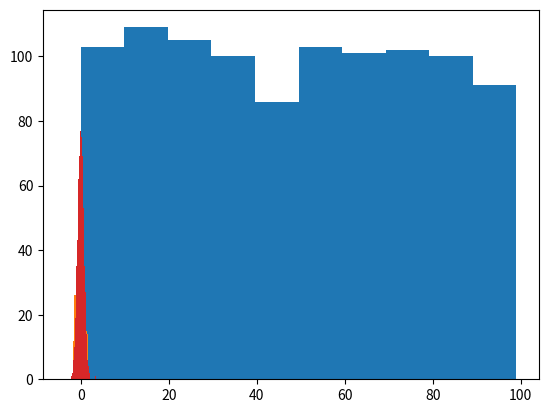

Reproduce this figure in Python.
#!/usr/bin/env python3
# -*- coding: utf-8 -*-
"""
Created on 5/13/21

[redacted]
"""
import numpy as np
from scipy.special import erfinv
import matplotlib.pyplot as plt


def scale_minmax(x):
    '''归一化'''
    return (x - x.min()) / (x.max() - x.min())


def scale_norm(x):
    '''标准化'''
    return (x - x.mean()) / x.std()


def scale_rankgauss(x, epsilon=1e-6):
    '''rankgauss'''
    x = x.argsort().argsort()  # rank
    x = (x / x.max() - 0.5) * 2  # scale
    x = np.clip(x, -1 + epsilon, 1 - epsilon)
    x = erfinv(x)
    return x


x = np.random.randint(0, 100, 1000)
plt.hist(x)
plt.show()

x_norm = scale_norm(x)
x_minmax = scale_minmax(x)
x_rankgauss = scale_rankgauss(x)

plt.hist(x_norm, bins=50)
plt.show()

plt.hist(x_minmax, bins=50)
plt.show()

plt.hist(x_rankgauss, bins=50)
plt.show()
